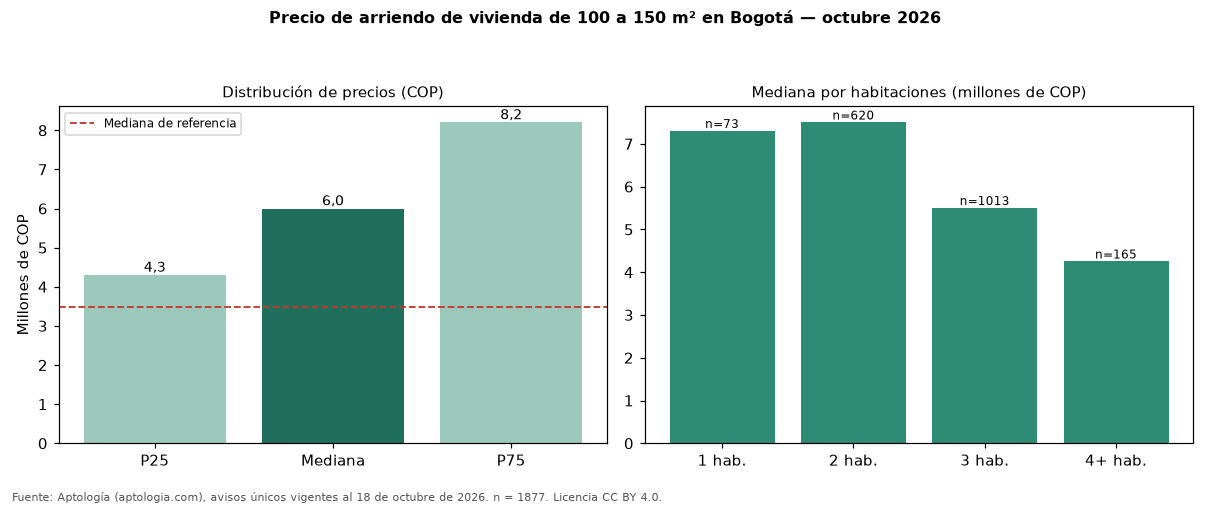

The data file committed next to this chart (first rows):
seccion, metrica, valor_cop, n
precio, p25, 4300000, 1877
precio, mediana, 6000000, 1877
precio, p75, 8200000, 1877
cop_por_m2, p25, 36792, 1877
cop_por_m2, mediana, 50000, 1877
cop_por_m2, p75, 66981, 1877
area, area_mediana_m2, 120.0, 1877
habitaciones, 1, 7300000, 73
habitaciones, 2, 7500000, 620
habitaciones, 3, 5500000, 1013
habitaciones, 4+, 4250000, 165
administracion, mediana, 1019500, 982
estrato, moda, 6, 
parqueadero, porcentaje_con_parqueadero, 91.2, 1877
referencia, mediana_referencia, 3495000, 19947
referencia, mediana_cop_por_m2_referencia, 48571, 19947
